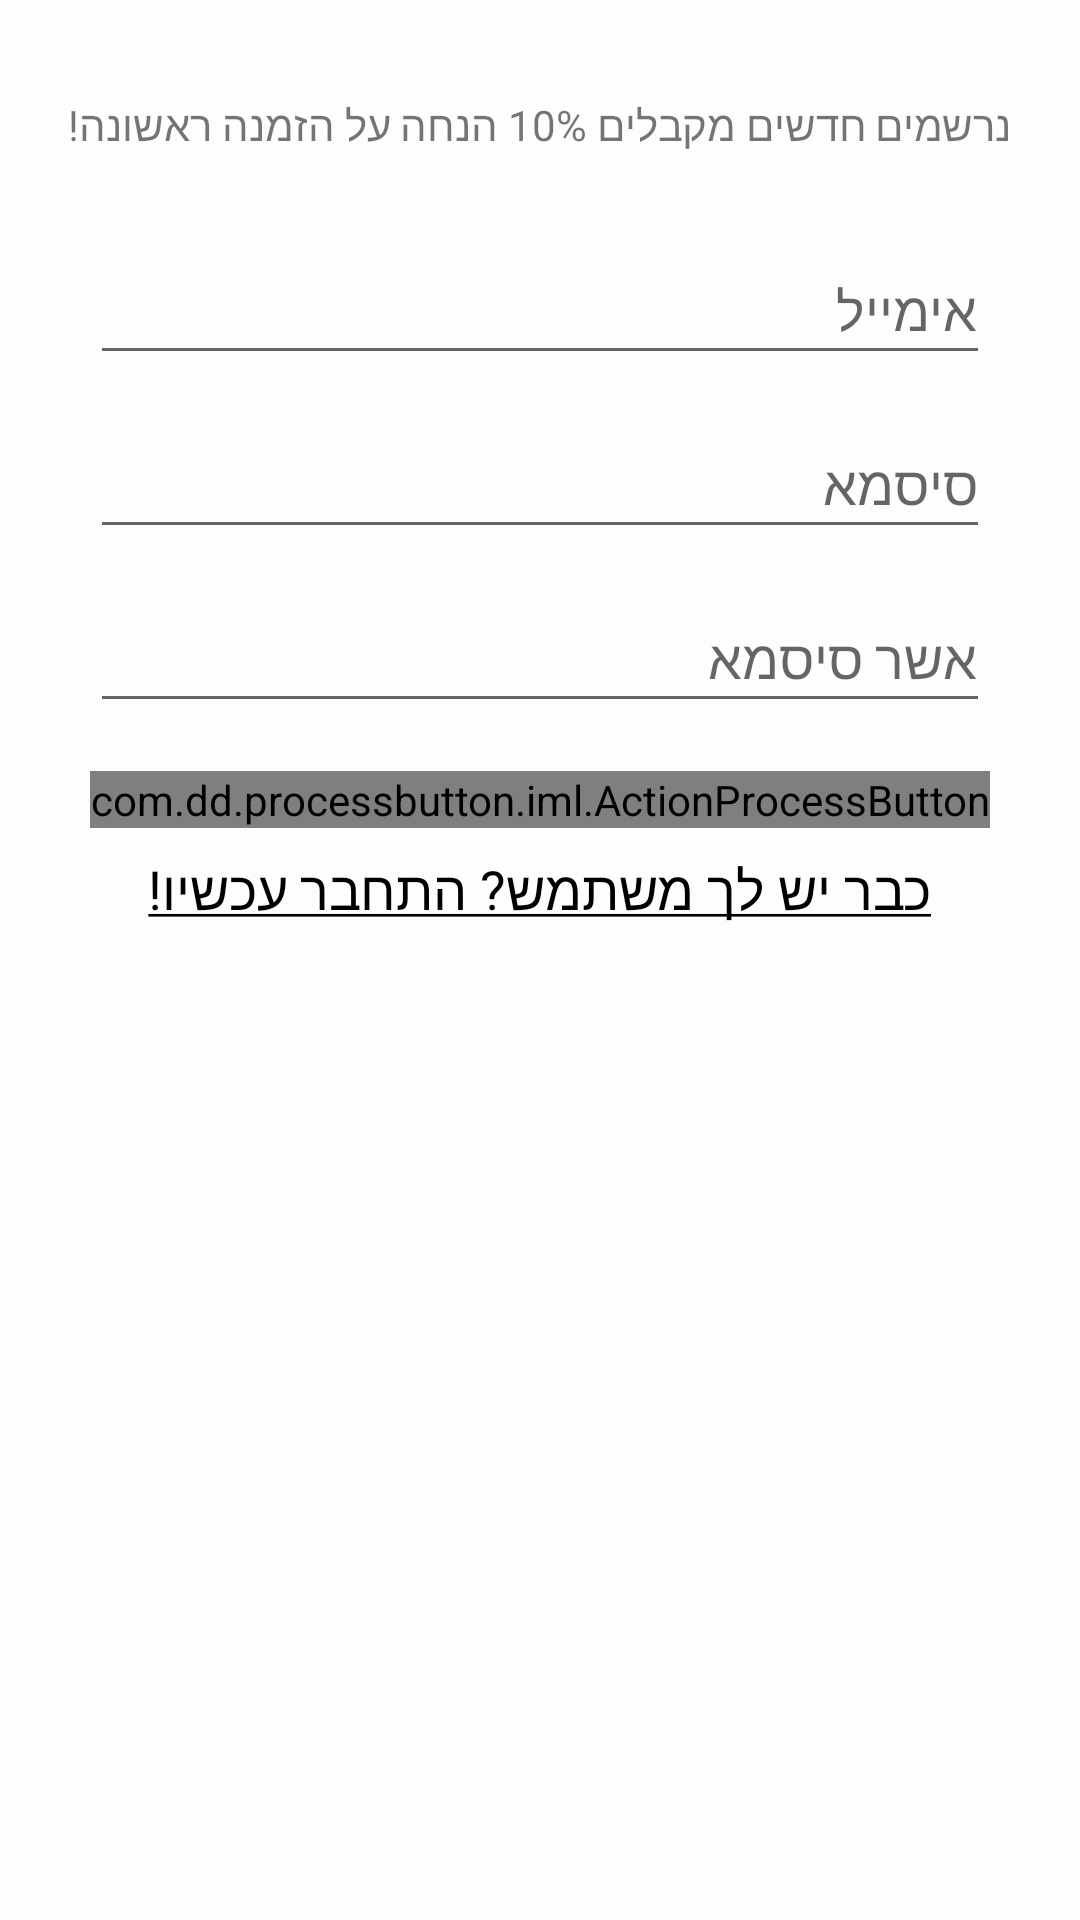

Here is an Android app screen rendered from its layout file. Give the layout XML and the strings, colors and styles it references.
<!-- AndroidManifest.xml: application theme AppTheme -->
<!-- res/layout/fragment_sign_up.xml -->
<?xml version="1.0" encoding="utf-8"?>
<ScrollView xmlns:android="http://schemas.android.com/apk/res/android"
            xmlns:app="http://schemas.android.com/apk/res-auto"
            xmlns:custom="http://schemas.android.com/tools"
            android:layout_width="match_parent"
            android:layout_height="match_parent"
            android:fitsSystemWindows="true"
            android:paddingBottom="@dimen/activity_vertical_margin"
            android:paddingLeft="@dimen/activity_horizontal_margin"
            android:paddingRight="@dimen/activity_horizontal_margin"
            android:paddingTop="@dimen/activity_vertical_margin"
            android:background="@color/transperentWhite"
    >

    <LinearLayout
        android:layout_width="match_parent"
        android:layout_height="match_parent"
        android:gravity="center_horizontal"
        android:orientation="vertical">
        <TextView
            android:layout_gravity="center"
            android:layout_width="wrap_content"
            android:layout_height="wrap_content"
            android:text="נרשמים חדשים מקבלים 10% הנחה על הזמנה ראשונה!"
            android:layout_marginTop="@dimen/activity_horizontal_margin"
            android:layout_marginBottom="@dimen/activity_vertical_margin"/>

        <android.support.design.widget.TextInputLayout
            android:layout_width="wrap_content"
            android:layout_height="wrap_content"
            app:hintTextAppearance="@style/EditText_FloatHint_Apearance"
            >

            <android.support.design.widget.TextInputEditText
                android:gravity="right"
                android:id="@+id/sign_up_email"
                android:layout_width="wrap_content"
                android:layout_height="wrap_content"
                android:hint="@string/email_string"
                android:inputType="textEmailAddress"
                android:lines="1"
                android:maxLength="40"
                android:minWidth="@dimen/screenSize_g5_width"/>
        </android.support.design.widget.TextInputLayout>

        <android.support.design.widget.TextInputLayout
            android:layout_width="wrap_content"
            android:layout_height="wrap_content"
            app:hintTextAppearance="@style/EditText_FloatHint_Apearance"
            >

            <android.support.design.widget.TextInputEditText
                android:id="@+id/sign_up_password"
                android:layout_width="wrap_content"
                android:layout_height="wrap_content"
                android:gravity="right"
                android:hint="@string/password_string"
                android:inputType="textPassword"
                android:lines="1"
                android:maxLength="15"
                android:minWidth="@dimen/screenSize_g5_width"/>
        </android.support.design.widget.TextInputLayout>

        <android.support.design.widget.TextInputLayout
            android:layout_width="wrap_content"
            android:layout_height="wrap_content"
            app:hintTextAppearance="@style/EditText_FloatHint_Apearance"
            >

            <android.support.design.widget.TextInputEditText
                android:id="@+id/sign_up_repassword"
                android:layout_width="wrap_content"
                android:layout_height="wrap_content"
                android:gravity="right"
                android:hint="@string/reenter_password_string"
                android:inputType="textPassword"
                android:lines="1"
                android:maxLength="15"
                android:minWidth="@dimen/screenSize_g5_width"/>
        </android.support.design.widget.TextInputLayout>

        <com.dd.processbutton.iml.ActionProcessButton
            android:id="@+id/login_sign_up_button"
            android:layout_width="wrap_content"
            android:layout_height="wrap_content"
            android:layout_marginTop="@dimen/activity_vertical_margin"
            android:minWidth="@dimen/screenSize_g5_width"
            android:text="@string/sign_up_string"
            android:textColor="@color/white"
            android:textSize="@dimen/bodyTextSize"
            custom:pb_colorComplete="@color/green_complete"
            custom:pb_colorError="@color/red_error"
            custom:pb_colorNormal="@color/colorButtonNormal"
            custom:pb_colorPressed="@color/colorButtonPressed"
            custom:pb_colorProgress="@color/purple_progress"
            custom:pb_textComplete="Success"
            custom:pb_textError="Error"
            custom:pb_textProgress="Loading"/>

        <TextView
            android:id="@+id/sign_up_text_existingUser"
            style="@style/TextHyperLink"
            android:layout_width="match_parent"
            android:layout_height="wrap_content"
            android:layout_marginTop="@dimen/small_margin"
            android:text="@string/sign_in_now"/>
    </LinearLayout>
</ScrollView>
<!-- resources referenced by this layout -->
<resources>
  <color name="colorButtonNormal">#e4434e</color>
  <color name="colorButtonPressed">#ae1d3a</color>
  <color name="transperentWhite">#9bffffff</color>
  <color name="white">#ffffff</color>
  <dimen name="activity_horizontal_margin">16dp</dimen>
  <dimen name="activity_vertical_margin">16dp</dimen>
  <dimen name="bodyTextSize">18sp</dimen>
  <dimen name="screenSize_g5_width">300dp</dimen>
  <dimen name="small_margin">8dp</dimen>
  <string name="email_string">אימייל</string>
  <string name="password_string">סיסמא</string>
  <string name="reenter_password_string">אשר סיסמא</string>
  <string name="sign_in_now"><u>כבר יש לך משתמש? התחבר עכשיו!</u></string>
  <string name="sign_up_string">הרשמה</string>
  <style name="EditText_FloatHint_Apearance" parent="android:TextAppearance.Medium">
          <item name="android:textColor">@color/editLayout_hint_color</item>
          </style>
  <style name="TextHyperLink" parent="android:Widget.TextView">
          <item name="android:textColor">@color/black</item>
          <item name="android:textSize">@dimen/bodyTextSize</item>
          <item name="android:gravity">center</item>
      </style>
  <style name="AppTheme" parent="Theme.AppCompat.Light.DarkActionBar">
          
          <item name="colorPrimary">@color/colorPrimary</item>
          <item name="colorPrimaryDark">@color/colorPrimaryDark</item>
          <item name="colorAccent">@color/colorAccent</item>
      </style>
  <color name="editLayout_hint_color">@color/colorAccent</color>
  <color name="black">#000000</color>
  <color name="colorPrimary">#4FAF65</color>
  <color name="colorPrimaryDark">#465775</color>
  <color name="colorAccent">#276849</color>
</resources>
